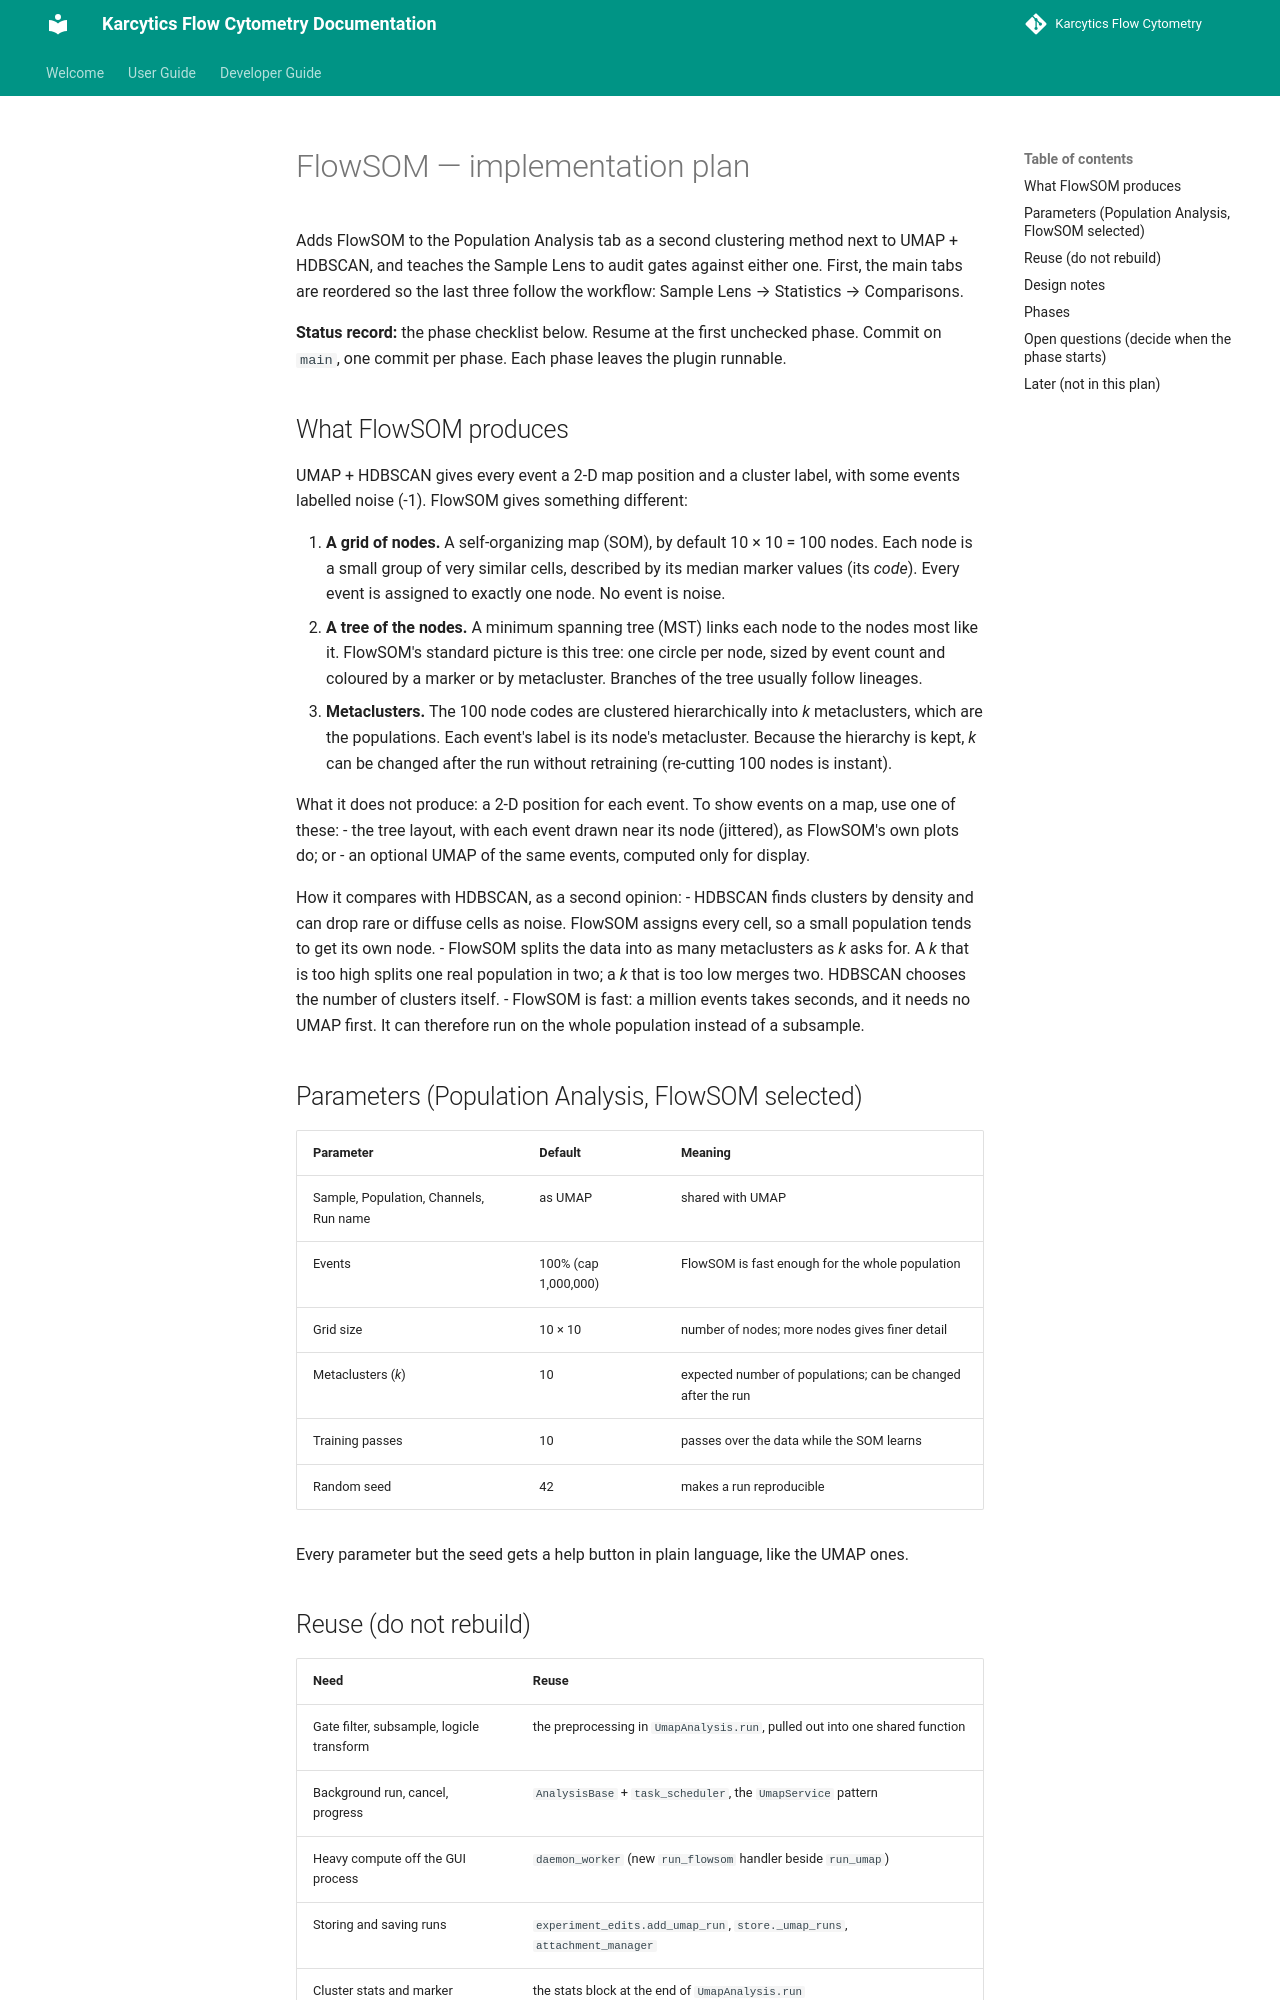

repository: KalaimaranB/Karcytics-flow-cytometry · page: developer/plans/FLOWSOM_PLAN/index.html · generator: mkdocs

# FlowSOM — implementation plan

Adds FlowSOM to the Population Analysis tab as a second clustering method next to
UMAP + HDBSCAN, and teaches the Sample Lens to audit gates against either one.
First, the main tabs are reordered so the last three follow the workflow:
Sample Lens → Statistics → Comparisons.

**Status record:** the phase checklist below. Resume at the first unchecked
phase. Commit on `main`, one commit per phase. Each phase leaves the plugin
runnable.

## What FlowSOM produces

UMAP + HDBSCAN gives every event a 2-D map position and a cluster label, with
some events labelled noise (-1). FlowSOM gives something different:

1. **A grid of nodes.** A self-organizing map (SOM), by default 10 × 10 = 100
   nodes. Each node is a small group of very similar cells, described by its
   median marker values (its *code*). Every event is assigned to exactly one
   node. No event is noise.
2. **A tree of the nodes.** A minimum spanning tree (MST) links each node to
   the nodes most like it. FlowSOM's standard picture is this tree: one circle
   per node, sized by event count and coloured by a marker or by metacluster.
   Branches of the tree usually follow lineages.
3. **Metaclusters.** The 100 node codes are clustered hierarchically into *k*
   metaclusters, which are the populations. Each event's label is its node's
   metacluster. Because the hierarchy is kept, *k* can be changed after the
   run without retraining (re-cutting 100 nodes is instant).

What it does not produce: a 2-D position for each event. To show events on a
map, use one of these:
- the tree layout, with each event drawn near its node (jittered), as FlowSOM's
  own plots do; or
- an optional UMAP of the same events, computed only for display.

How it compares with HDBSCAN, as a second opinion:
- HDBSCAN finds clusters by density and can drop rare or diffuse cells as
  noise. FlowSOM assigns every cell, so a small population tends to get its
  own node.
- FlowSOM splits the data into as many metaclusters as *k* asks for. A *k*
  that is too high splits one real population in two; a *k* that is too low
  merges two. HDBSCAN chooses the number of clusters itself.
- FlowSOM is fast: a million events takes seconds, and it needs no UMAP
  first. It can therefore run on the whole population instead of a
  subsample.

## Parameters (Population Analysis, FlowSOM selected)

| Parameter | Default | Meaning |
|---|---|---|
| Sample, Population, Channels, Run name | as UMAP | shared with UMAP |
| Events | 100% (cap 1,000,000) | FlowSOM is fast enough for the whole population |
| Grid size | 10 × 10 | number of nodes; more nodes gives finer detail |
| Metaclusters (*k*) | 10 | expected number of populations; can be changed after the run |
| Training passes | 10 | passes over the data while the SOM learns |
| Random seed | 42 | makes a run reproducible |

Every parameter but the seed gets a help button in plain language, like the
UMAP ones.
